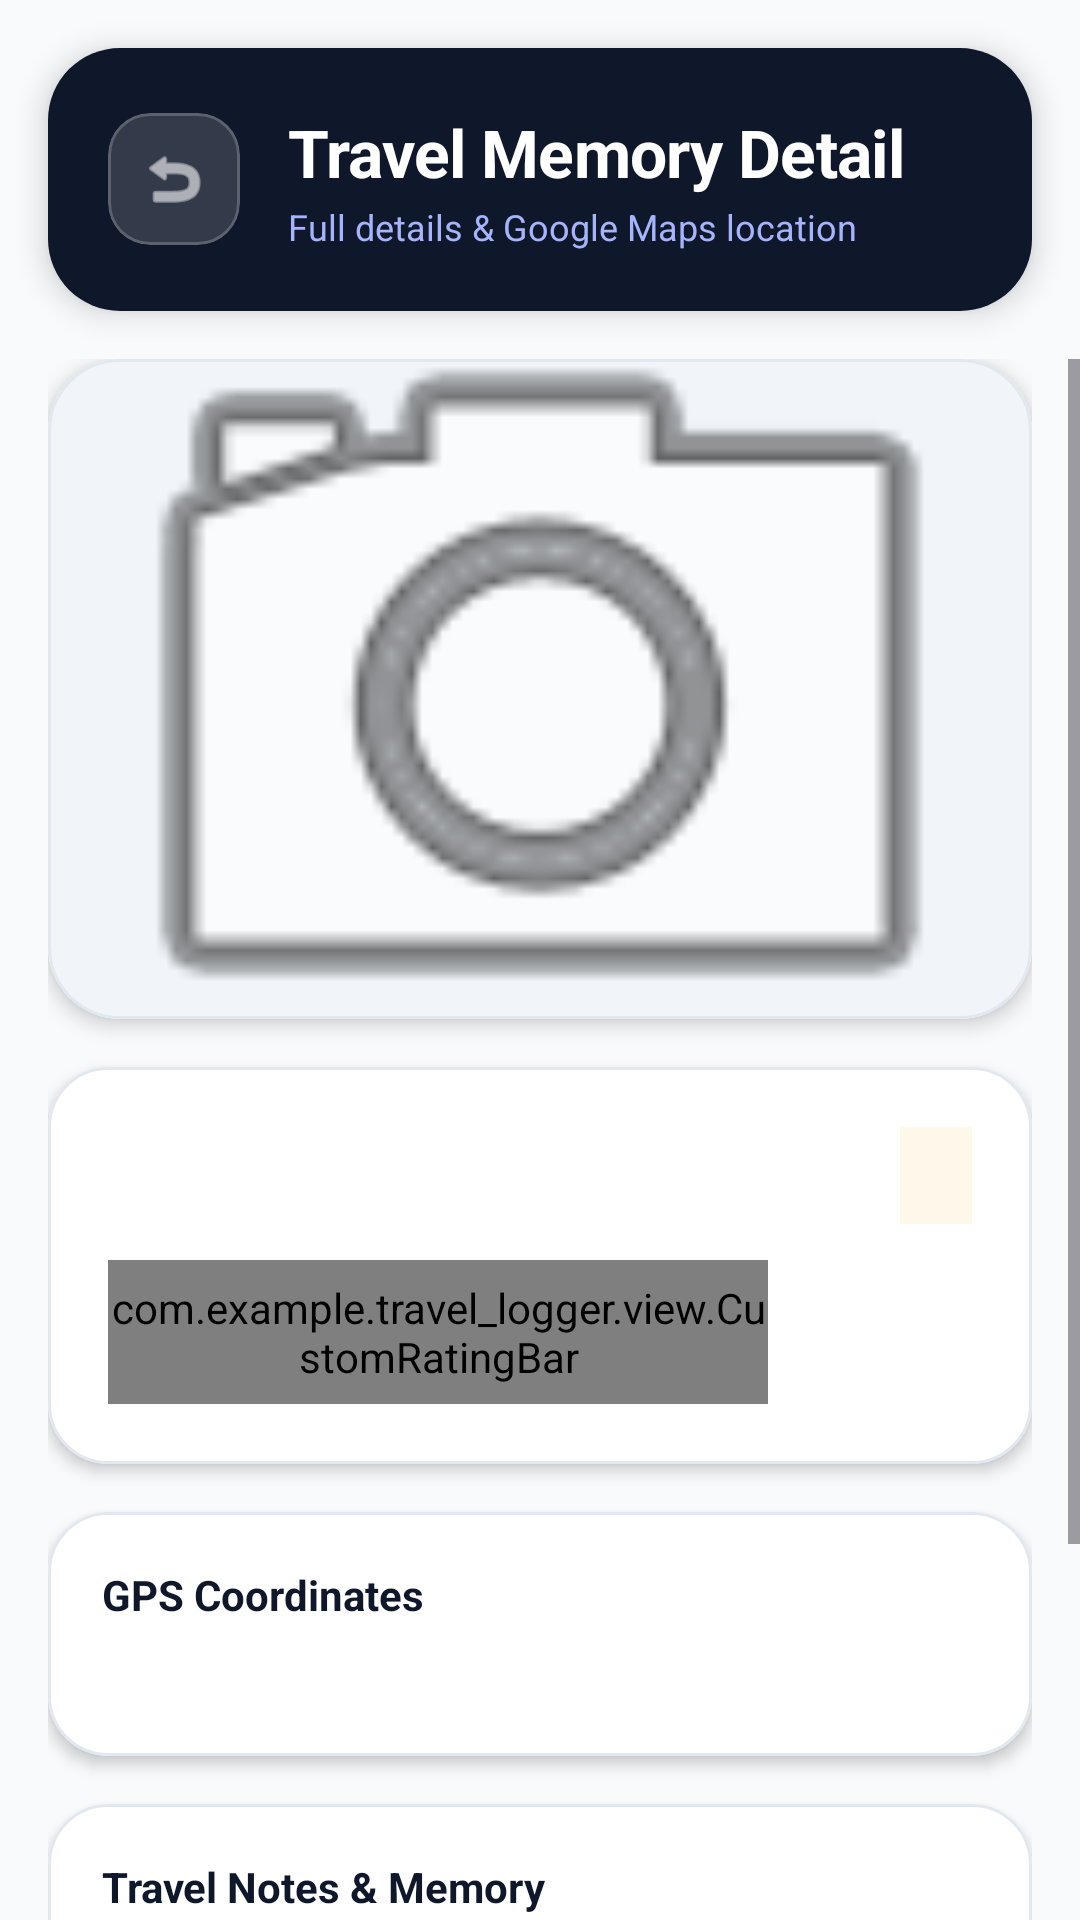

Android layout source for this screen:
<!-- AndroidManifest.xml: application theme Theme.TravelLogger -->
<!-- res/layout/activity_travel_detail.xml -->
<?xml version="1.0" encoding="utf-8"?>
<LinearLayout xmlns:android="http://schemas.android.com/apk/res/android"
    xmlns:app="http://schemas.android.com/apk/res-auto"
    xmlns:tools="http://schemas.android.com/tools"
    android:id="@+id/mainTravelDetail"
    android:layout_width="match_parent"
    android:layout_height="match_parent"
    android:orientation="vertical"
    android:background="@color/bg_main"
    tools:context=".TravelDetailActivity">

    
    <com.google.android.material.card.MaterialCardView
        android:layout_width="match_parent"
        android:layout_height="wrap_content"
        android:layout_margin="16dp"
        app:cardCornerRadius="24dp"
        app:cardElevation="6dp"
        app:strokeWidth="0dp">

        <RelativeLayout
            android:layout_width="match_parent"
            android:layout_height="wrap_content"
            android:background="@color/slate_900"
            android:padding="20dp">

            
            <com.google.android.material.card.MaterialCardView
                android:id="@+id/cardBtnBackDetail"
                android:layout_width="44dp"
                android:layout_height="44dp"
                android:layout_alignParentStart="true"
                android:layout_centerVertical="true"
                app:cardCornerRadius="14dp"
                app:cardBackgroundColor="#26FFFFFF"
                app:strokeWidth="1dp"
                app:strokeColor="#33FFFFFF">

                <ImageView
                    android:id="@+id/btnBackDetailHeader"
                    android:layout_width="24dp"
                    android:layout_height="24dp"
                    android:layout_gravity="center"
                    android:src="@android:drawable/ic_menu_revert"
                    app:tint="@color/white" />
            </com.google.android.material.card.MaterialCardView>

            
            <LinearLayout
                android:layout_width="match_parent"
                android:layout_height="wrap_content"
                android:layout_toEndOf="@id/cardBtnBackDetail"
                android:layout_marginStart="16dp"
                android:layout_centerVertical="true"
                android:orientation="vertical">

                <TextView
                    android:layout_width="wrap_content"
                    android:layout_height="wrap_content"
                    android:text="Travel Memory Detail"
                    android:textSize="22sp"
                    android:textStyle="bold"
                    android:textColor="@color/white"
                    android:letterSpacing="-0.01" />

                <TextView
                    android:layout_width="wrap_content"
                    android:layout_height="wrap_content"
                    android:layout_marginTop="2dp"
                    android:text="Full details &amp; Google Maps location"
                    android:textSize="12sp"
                    android:textColor="#A5B4FC" />
            </LinearLayout>

        </RelativeLayout>
    </com.google.android.material.card.MaterialCardView>

    <ScrollView
        android:layout_width="match_parent"
        android:layout_height="match_parent"
        android:fillViewport="true">

        <LinearLayout
            android:layout_width="match_parent"
            android:layout_height="wrap_content"
            android:orientation="vertical"
            android:paddingHorizontal="16dp"
            android:paddingBottom="24dp">

            
            <com.google.android.material.card.MaterialCardView
                android:layout_width="match_parent"
                android:layout_height="220dp"
                app:cardCornerRadius="24dp"
                app:cardElevation="4dp"
                app:strokeWidth="1dp"
                app:strokeColor="@color/border_subtle">

                <com.google.android.material.imageview.ShapeableImageView
                    android:id="@+id/ivDetailPhoto"
                    android:layout_width="match_parent"
                    android:layout_height="match_parent"
                    android:scaleType="centerCrop"
                    android:background="#F1F5F9"
                    android:src="@android:drawable/ic_menu_camera" />

            </com.google.android.material.card.MaterialCardView>

            
            <com.google.android.material.card.MaterialCardView
                android:layout_width="match_parent"
                android:layout_height="wrap_content"
                android:layout_marginTop="16dp"
                app:cardCornerRadius="20dp"
                app:cardElevation="3dp"
                app:strokeWidth="1dp"
                app:strokeColor="@color/border_subtle"
                app:cardBackgroundColor="@color/card_bg">

                <LinearLayout
                    android:layout_width="match_parent"
                    android:layout_height="wrap_content"
                    android:orientation="vertical"
                    android:padding="20dp">

                    <RelativeLayout
                        android:layout_width="match_parent"
                        android:layout_height="wrap_content">

                        <TextView
                            android:id="@+id/tvDetailLocationName"
                            android:layout_width="match_parent"
                            android:layout_height="wrap_content"
                            android:layout_toStartOf="@id/tvDetailRatingPill"
                            android:layout_marginEnd="12dp"
                            android:textSize="22sp"
                            android:textStyle="bold"
                            android:textColor="@color/text_title"
                            tools:text="Modernist Art Museum" />

                        <TextView
                            android:id="@+id/tvDetailRatingPill"
                            android:layout_width="wrap_content"
                            android:layout_height="wrap_content"
                            android:layout_alignParentEnd="true"
                            android:background="#15F59E0B"
                            android:paddingHorizontal="12dp"
                            android:paddingVertical="6dp"
                            android:textSize="15sp"
                            android:textStyle="bold"
                            android:textColor="#D97706"
                            tools:text="★ 4.8" />
                    </RelativeLayout>

                    
                    <com.example.travel_logger.view.CustomRatingBar
                        android:id="@+id/customRatingBarDetail"
                        android:layout_width="220dp"
                        android:layout_height="48dp"
                        android:layout_marginTop="12dp" />

                </LinearLayout>
            </com.google.android.material.card.MaterialCardView>

            
            <com.google.android.material.card.MaterialCardView
                android:layout_width="match_parent"
                android:layout_height="wrap_content"
                android:layout_marginTop="16dp"
                app:cardCornerRadius="20dp"
                app:cardElevation="3dp"
                app:strokeWidth="1dp"
                app:strokeColor="@color/border_subtle"
                app:cardBackgroundColor="@color/card_bg">

                <LinearLayout
                    android:layout_width="match_parent"
                    android:layout_height="wrap_content"
                    android:orientation="vertical"
                    android:padding="18dp">

                    <TextView
                        android:layout_width="wrap_content"
                        android:layout_height="wrap_content"
                        android:text="GPS Coordinates"
                        android:textStyle="bold"
                        android:textSize="14sp"
                        android:textColor="@color/text_title" />

                    <TextView
                        android:id="@+id/tvDetailGpsCoordinates"
                        android:layout_width="match_parent"
                        android:layout_height="wrap_content"
                        android:layout_marginTop="6dp"
                        android:textSize="15sp"
                        android:textColor="@color/text_body"
                        tools:text="Latitude: -19.9167 | Longitude: -43.9345" />

                </LinearLayout>
            </com.google.android.material.card.MaterialCardView>

            
            <com.google.android.material.card.MaterialCardView
                android:layout_width="match_parent"
                android:layout_height="wrap_content"
                android:layout_marginTop="16dp"
                app:cardCornerRadius="20dp"
                app:cardElevation="3dp"
                app:strokeWidth="1dp"
                app:strokeColor="@color/border_subtle"
                app:cardBackgroundColor="@color/card_bg">

                <LinearLayout
                    android:layout_width="match_parent"
                    android:layout_height="wrap_content"
                    android:orientation="vertical"
                    android:padding="18dp">

                    <TextView
                        android:layout_width="wrap_content"
                        android:layout_height="wrap_content"
                        android:text="Travel Notes &amp; Memory"
                        android:textStyle="bold"
                        android:textSize="14sp"
                        android:textColor="@color/text_title" />

                    <TextView
                        android:id="@+id/tvDetailNotes"
                        android:layout_width="match_parent"
                        android:layout_height="wrap_content"
                        android:layout_marginTop="8dp"
                        android:textSize="14sp"
                        android:textColor="@color/text_body"
                        android:lineSpacingExtra="3dp"
                        tools:text="Beautiful modernist building with rich history and vibrant pour-over coffee scene." />

                </LinearLayout>
            </com.google.android.material.card.MaterialCardView>

            
            <com.google.android.material.button.MaterialButton
                android:id="@+id/btnOpenGoogleMaps"
                android:layout_width="match_parent"
                android:layout_height="58dp"
                android:layout_marginTop="24dp"
                android:layout_marginBottom="16dp"
                android:text="Open Location in Google Maps"
                android:textSize="16sp"
                android:textStyle="bold"
                app:cornerRadius="18dp"
                app:icon="@android:drawable/ic_menu_mapmode"
                app:backgroundTint="@color/accent_emerald"
                app:elevation="4dp" />

        </LinearLayout>
    </ScrollView>

</LinearLayout>
<!-- resources referenced by this layout -->
<resources>
  <color name="accent_emerald">#059669</color>
  <color name="bg_main">#F8FAFC</color>
  <color name="border_subtle">#E2E8F0</color>
  <color name="card_bg">#FFFFFF</color>
  <color name="slate_900">#0F172A</color>
  <color name="text_body">#334155</color>
  <color name="text_title">#0F172A</color>
  <color name="white">#FFFFFFFF</color>
  <style name="Theme.TravelLogger" parent="Base.Theme.TravelLogger" />
  <style name="Base.Theme.TravelLogger" parent="Theme.Material3.DayNight.NoActionBar">
          
          
      </style>
</resources>
